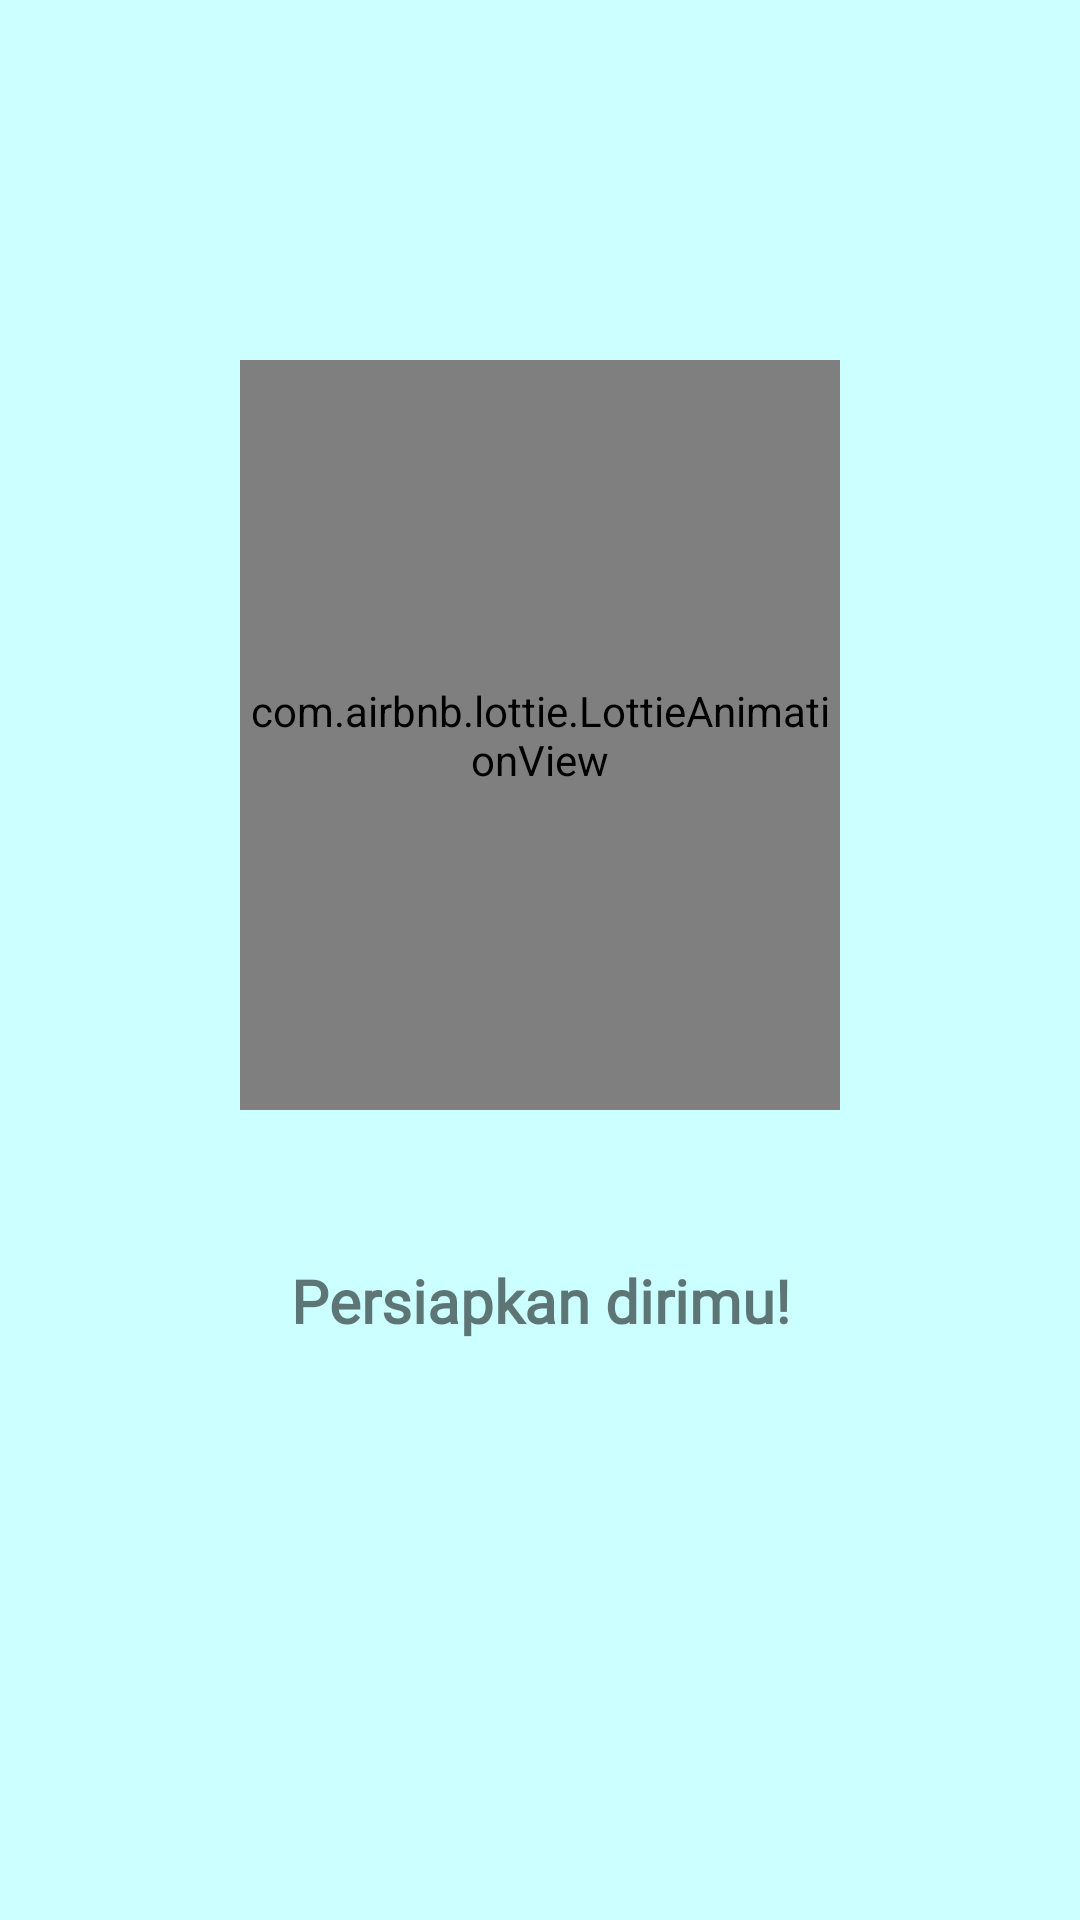

Produce the Android XML layout that renders to this screen, including the resource entries it uses.
<!-- AndroidManifest.xml: application theme AppTheme.NoActionBar -->
<!-- res/layout/fragment_landing3.xml -->
<?xml version="1.0" encoding="utf-8"?>
<androidx.constraintlayout.widget.ConstraintLayout xmlns:android="http://schemas.android.com/apk/res/android"
    xmlns:tools="http://schemas.android.com/tools"
    xmlns:app="http://schemas.android.com/apk/res-auto"
    android:layout_width="match_parent"
    android:layout_height="match_parent"
    android:background="@color/baseColor"
    tools:context=".ui.landingpage.Landing3Fragment">

    <com.airbnb.lottie.LottieAnimationView
        android:id="@+id/animation_view"
        android:layout_width="@dimen/layout200"
        android:layout_height="@dimen/layout_250"
        android:layout_marginTop="@dimen/layout120"
        android:scaleType="centerCrop"
        app:layout_constraintEnd_toEndOf="parent"
        app:layout_constraintStart_toStartOf="parent"
        app:layout_constraintTop_toTopOf="parent"
        app:lottie_autoPlay="true"
        app:lottie_loop="true"
        app:lottie_rawRes="@raw/profile" />

    <TextView
        android:id="@+id/textView"
        android:layout_width="wrap_content"
        android:layout_height="wrap_content"
        android:layout_marginTop="@dimen/margin50"
        android:text="@string/text_landing3"
        android:textAlignment="center"
        android:fontFamily="@font/comicbd"
        android:textStyle="bold"
        android:textSize="@dimen/text_size"
        app:layout_constraintEnd_toEndOf="parent"
        app:layout_constraintStart_toStartOf="parent"
        app:layout_constraintTop_toBottomOf="@+id/animation_view" />

</androidx.constraintlayout.widget.ConstraintLayout>
<!-- resources referenced by this layout -->
<resources>
  <color name="baseColor">#CCFFFF</color>
  <dimen name="layout120">120dp</dimen>
  <dimen name="layout200">200dp</dimen>
  <dimen name="layout_250">250dp</dimen>
  <dimen name="margin50">50dp</dimen>
  <dimen name="text_size">20sp</dimen>
  <string name="text_landing3">Persiapkan dirimu!</string>
  <style name="AppTheme.NoActionBar" parent="Theme.AppCompat.Light.NoActionBar">
          
          <item name="colorPrimary">@color/colorPrimary</item>
          <item name="colorPrimaryDark">#54D2D6</item>
          <item name="colorAccent">@color/colorAccent</item>
      </style>
  <color name="colorPrimary">#75BFFF</color>
  <color name="colorAccent">#E48FF3</color>
</resources>
